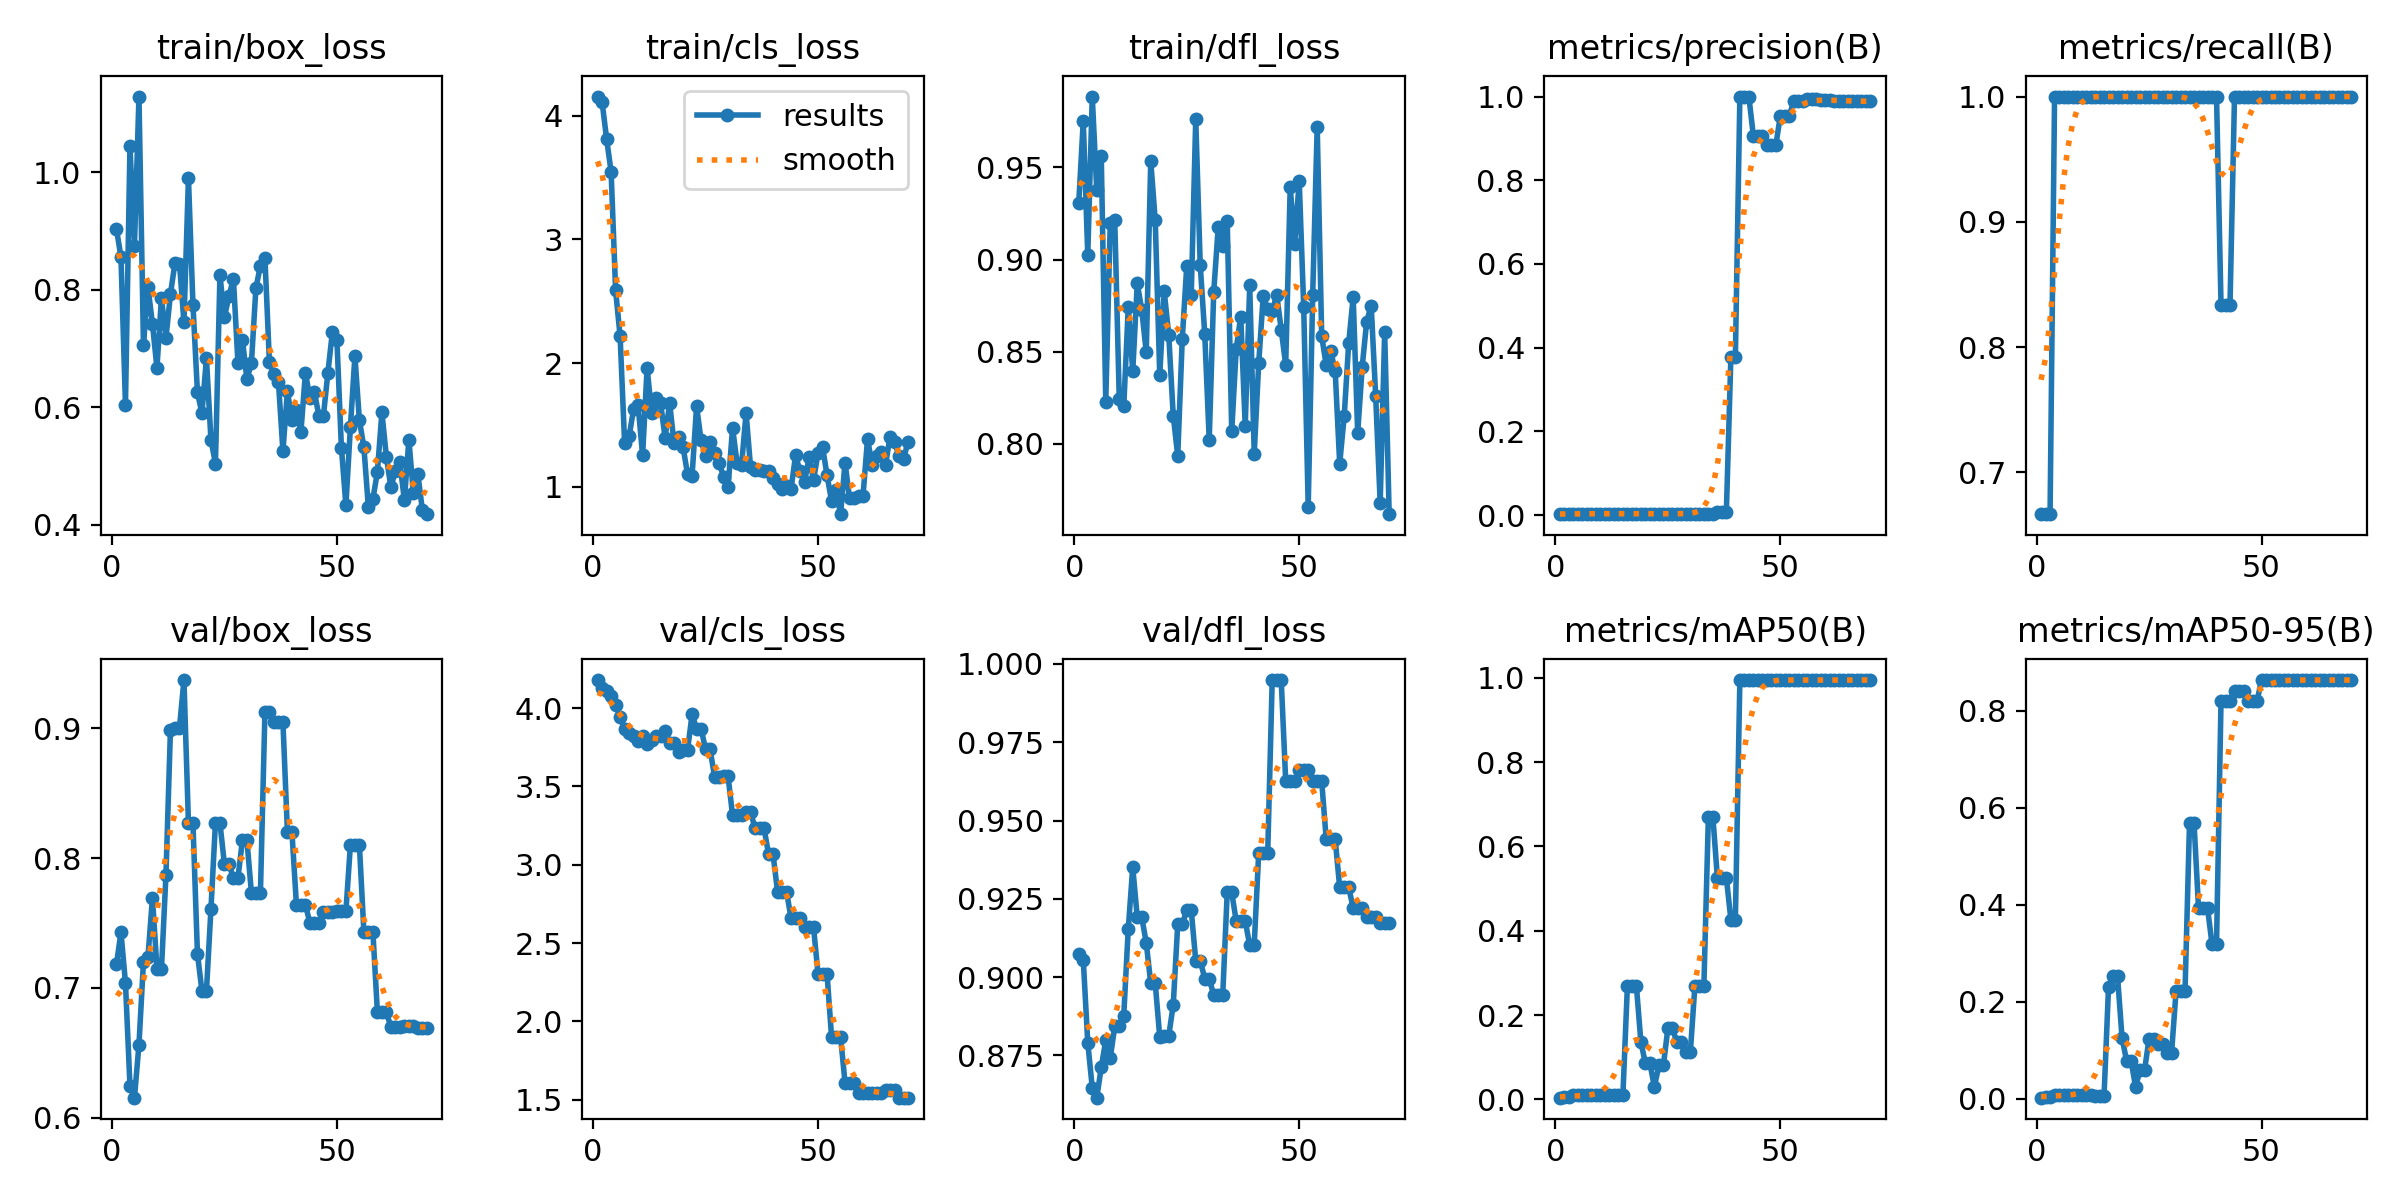

Source data for this figure (header and first rows):
epoch, time, train/box_loss, train/cls_loss, train/dfl_loss, metrics/precision(B), metrics/recall(B), metrics/mAP50(B), metrics/mAP50-95(B), val/box_loss, val/cls_loss, val/dfl_loss, lr/pg0, lr/pg1, lr/pg2
1, 3.899, 0.9035, 4.155, 0.9309, 0.00222, 0.6667, 0.00386, 0.00232, 0.7183, 4.179, 0.9075, 2e-05, 2e-05, 2e-05
2, 7.139, 0.8553, 4.111, 0.9752, 0.00222, 0.6667, 0.00439, 0.00292, 0.7428, 4.131, 0.9055, 5.91514e-05, 5.91514e-05, 5.91514e-05
3, 10.15, 0.6043, 3.812, 0.9024, 0.00222, 0.6667, 0.00449, 0.00373, 0.7039, 4.109, 0.8791, 9.71714e-05, 9.71714e-05, 9.71714e-05
4, 13.27, 1.044, 3.547, 0.9885, 0.00333, 1, 0.00918, 0.00749, 0.6245, 4.079, 0.8647, 0.0001341, 0.0001341, 0.0001341
5, 16.2, 0.8748, 2.587, 0.9375, 0.00333, 1, 0.00982, 0.00833, 0.6153, 4.018, 0.8615, 0.0001698, 0.0001698, 0.0001698
6, 19.41, 1.129, 2.218, 0.9561, 0.00333, 1, 0.00988, 0.00839, 0.6562, 3.944, 0.8711, 0.0002044, 0.0002044, 0.0002044
7, 22.5, 0.706, 1.355, 0.8229, 0.00333, 1, 0.00995, 0.00811, 0.7199, 3.865, 0.8799, 0.0002379, 0.0002379, 0.0002379
8, 25.87, 0.8045, 1.406, 0.9197, 0.00333, 1, 0.00985, 0.00752, 0.7237, 3.842, 0.8742, 0.0002703, 0.0002703, 0.0002703
9, 29.41, 0.7413, 1.629, 0.9214, 0.00333, 1, 0.00992, 0.00724, 0.7693, 3.825, 0.8843, 0.0003015, 0.0003015, 0.0003015
10, 35.22, 0.667, 1.657, 0.8245, 0.00333, 1, 0.00979, 0.00729, 0.7148, 3.792, 0.8844, 0.0003316, 0.0003316, 0.0003316
11, 39.9, 0.7857, 1.254, 0.8202, 0.00333, 1, 0.00975, 0.00712, 0.7143, 3.823, 0.8878, 0.0003606, 0.0003606, 0.0003606
12, 44.75, 0.718, 1.962, 0.8741, 0.00333, 1, 0.00979, 0.007, 0.7869, 3.774, 0.9154, 0.0003884, 0.0003884, 0.0003884
13, 49.35, 0.7925, 1.599, 0.8393, 0.00333, 1, 0.01026, 0.0068, 0.8991, 3.795, 0.9351, 0.0004151, 0.0004151, 0.0004151
14, 54.88, 0.8454, 1.714, 0.8871, 0.00333, 1, 0.00982, 0.00616, 0.9003, 3.822, 0.9191, 0.0004407, 0.0004407, 0.0004407
15, 60.15, 0.8444, 1.676, 0.8727, 0.00333, 1, 0.00982, 0.00616, 0.9003, 3.822, 0.9191, 0.0004652, 0.0004652, 0.0004652
16, 64.96, 0.7451, 1.394, 0.8497, 0.00333, 1, 0.269, 0.2313, 0.9373, 3.852, 0.911, 0.0004885, 0.0004885, 0.0004885
17, 69.99, 0.9897, 1.677, 0.9535, 0.00333, 1, 0.2688, 0.2522, 0.8272, 3.777, 0.898, 0.0005107, 0.0005107, 0.0005107
18, 74.89, 0.7747, 1.35, 0.9212, 0.00333, 1, 0.2688, 0.2522, 0.8272, 3.777, 0.898, 0.0005317, 0.0005317, 0.0005317
19, 79.55, 0.6255, 1.404, 0.8373, 0.00333, 1, 0.1357, 0.1257, 0.7264, 3.718, 0.8809, 0.0005516, 0.0005516, 0.0005516
20, 84.51, 0.5895, 1.318, 0.8827, 0.00333, 1, 0.08566, 0.07887, 0.6975, 3.734, 0.8812, 0.0005704, 0.0005704, 0.0005704
21, 89.23, 0.6834, 1.099, 0.859, 0.00333, 1, 0.08566, 0.07887, 0.6975, 3.734, 0.8812, 0.0005881, 0.0005881, 0.0005881
22, 94.26, 0.5447, 1.089, 0.8153, 0.00333, 1, 0.02983, 0.02535, 0.7606, 3.96, 0.8912, 0.0006046, 0.0006046, 0.0006046
23, 99.42, 0.504, 1.651, 0.7934, 0.00333, 1, 0.08053, 0.05845, 0.8271, 3.867, 0.9168, 0.00062, 0.00062, 0.00062
24, 104, 0.8244, 1.374, 0.8566, 0.00333, 1, 0.08053, 0.05845, 0.8271, 3.867, 0.9168, 0.0006342, 0.0006342, 0.0006342
25, 108.5, 0.7532, 1.25, 0.8962, 0.00333, 1, 0.1686, 0.124, 0.7952, 3.736, 0.9214, 0.0006474, 0.0006474, 0.0006474
26, 113.4, 0.7891, 1.359, 0.8807, 0.00333, 1, 0.1686, 0.124, 0.7952, 3.736, 0.9214, 0.0006594, 0.0006594, 0.0006594
27, 118.3, 0.8183, 1.276, 0.9762, 0.00333, 1, 0.1353, 0.1122, 0.7846, 3.562, 0.9053, 0.0006702, 0.0006702, 0.0006702
28, 122.9, 0.6754, 1.191, 0.897, 0.00333, 1, 0.1353, 0.1122, 0.7846, 3.562, 0.9053, 0.00068, 0.00068, 0.00068
29, 128, 0.715, 1.081, 0.8597, 0.00333, 1, 0.1131, 0.09368, 0.8138, 3.564, 0.8996, 0.0006886, 0.0006886, 0.0006886
30, 132.9, 0.6472, 0.9976, 0.8021, 0.00333, 1, 0.1131, 0.09368, 0.8138, 3.564, 0.8996, 0.000696, 0.000696, 0.000696
31, 137.7, 0.6755, 1.475, 0.8824, 0.00333, 1, 0.2686, 0.2212, 0.773, 3.315, 0.8942, 0.0007024, 0.0007024, 0.0007024
32, 142.5, 0.803, 1.191, 0.9176, 0.00333, 1, 0.2686, 0.2212, 0.773, 3.315, 0.8942, 0.0007076, 0.0007076, 0.0007076
33, 147.2, 0.8409, 1.175, 0.9072, 0.00333, 1, 0.2686, 0.2212, 0.773, 3.315, 0.8942, 0.0007117, 0.0007117, 0.0007117
34, 151.7, 0.8544, 1.595, 0.921, 0.00333, 1, 0.6703, 0.5688, 0.9126, 3.336, 0.9271, 0.0007146, 0.0007146, 0.0007146
35, 156.9, 0.6761, 1.155, 0.8068, 0.00333, 1, 0.6703, 0.5688, 0.9126, 3.336, 0.9271, 0.0007164, 0.0007164, 0.0007164
36, 162.1, 0.6565, 1.132, 0.8515, 0.00816, 1, 0.5258, 0.3935, 0.9051, 3.234, 0.9179, 0.0007171, 0.0007171, 0.0007171
37, 166.8, 0.6436, 1.131, 0.8691, 0.00816, 1, 0.5258, 0.3935, 0.9051, 3.234, 0.9179, 0.0007167, 0.0007167, 0.0007167
38, 171.2, 0.5255, 1.129, 0.8096, 0.00816, 1, 0.5258, 0.3935, 0.9051, 3.234, 0.9179, 0.0007151, 0.0007151, 0.0007151
39, 176.2, 0.6271, 1.128, 0.886, 0.3767, 1, 0.4264, 0.3187, 0.8204, 3.066, 0.9103, 0.0007124, 0.0007124, 0.0007124
40, 181.1, 0.5785, 1.072, 0.7947, 0.3767, 1, 0.4264, 0.3187, 0.8204, 3.066, 0.9103, 0.0007085, 0.0007085, 0.0007085
41, 186.3, 0.5944, 1.018, 0.8438, 1, 0.834, 0.995, 0.8191, 0.7642, 2.828, 0.9397, 0.0007035, 0.0007035, 0.0007035
42, 191.2, 0.5578, 0.9833, 0.8801, 1, 0.834, 0.995, 0.8191, 0.7642, 2.828, 0.9397, 0.0006974, 0.0006974, 0.0006974
43, 195.9, 0.6585, 1.007, 0.873, 1, 0.834, 0.995, 0.8191, 0.7642, 2.828, 0.9397, 0.0006902, 0.0006902, 0.0006902
44, 200.8, 0.6153, 0.9823, 0.872, 0.906, 1, 0.995, 0.8411, 0.7499, 2.659, 0.9949, 0.0006818, 0.0006818, 0.0006818
45, 205.6, 0.6255, 1.253, 0.8809, 0.906, 1, 0.995, 0.8411, 0.7499, 2.659, 0.9949, 0.0006723, 0.0006723, 0.0006723
46, 210.2, 0.5852, 1.125, 0.862, 0.906, 1, 0.995, 0.8411, 0.7499, 2.659, 0.9949, 0.0006617, 0.0006617, 0.0006617
47, 215.1, 0.5852, 1.037, 0.8428, 0.8842, 1, 0.995, 0.8191, 0.7584, 2.6, 0.9626, 0.0006499, 0.0006499, 0.0006499
48, 220.1, 0.6588, 1.236, 0.9393, 0.8842, 1, 0.995, 0.8191, 0.7584, 2.6, 0.9626, 0.000637, 0.000637, 0.000637
49, 224.7, 0.7284, 1.053, 0.9086, 0.8842, 1, 0.995, 0.8191, 0.7584, 2.6, 0.9626, 0.000623, 0.000623, 0.000623
50, 229.9, 0.7151, 1.274, 0.9427, 0.9543, 1, 0.995, 0.8631, 0.759, 2.303, 0.9661, 0.0006079, 0.0006079, 0.0006079
51, 234.6, 0.5313, 1.322, 0.8744, 0.9543, 1, 0.995, 0.8631, 0.759, 2.303, 0.9661, 0.0005857, 0.0005857, 0.0005857
52, 239.7, 0.433, 1.091, 0.7659, 0.9543, 1, 0.995, 0.8631, 0.759, 2.303, 0.9661, 0.0005574, 0.0005574, 0.0005574
53, 244.8, 0.5659, 0.8849, 0.8809, 0.9895, 1, 0.995, 0.8631, 0.8101, 1.902, 0.9626, 0.0005291, 0.0005291, 0.0005291
54, 250.4, 0.687, 0.9695, 0.9721, 0.9895, 1, 0.995, 0.8631, 0.8101, 1.902, 0.9626, 0.0005009, 0.0005009, 0.0005009
55, 255.2, 0.5777, 0.7774, 0.8584, 0.9895, 1, 0.995, 0.8631, 0.8101, 1.902, 0.9626, 0.0004726, 0.0004726, 0.0004726
56, 259.8, 0.5318, 1.194, 0.8427, 0.993, 1, 0.995, 0.8631, 0.7431, 1.609, 0.9441, 0.0004443, 0.0004443, 0.0004443
57, 264.3, 0.4293, 0.905, 0.8505, 0.993, 1, 0.995, 0.8631, 0.7431, 1.609, 0.9441, 0.000416, 0.000416, 0.000416
58, 269.2, 0.4439, 0.912, 0.8393, 0.993, 1, 0.995, 0.8631, 0.7431, 1.609, 0.9441, 0.0003877, 0.0003877, 0.0003877
59, 273.9, 0.4897, 0.925, 0.7892, 0.9923, 1, 0.995, 0.8631, 0.6813, 1.543, 0.9287, 0.0003594, 0.0003594, 0.0003594
60, 278.8, 0.5911, 0.9282, 0.8149, 0.9923, 1, 0.995, 0.8631, 0.6813, 1.543, 0.9287, 0.0003311, 0.0003311, 0.0003311
... 10 more rows
